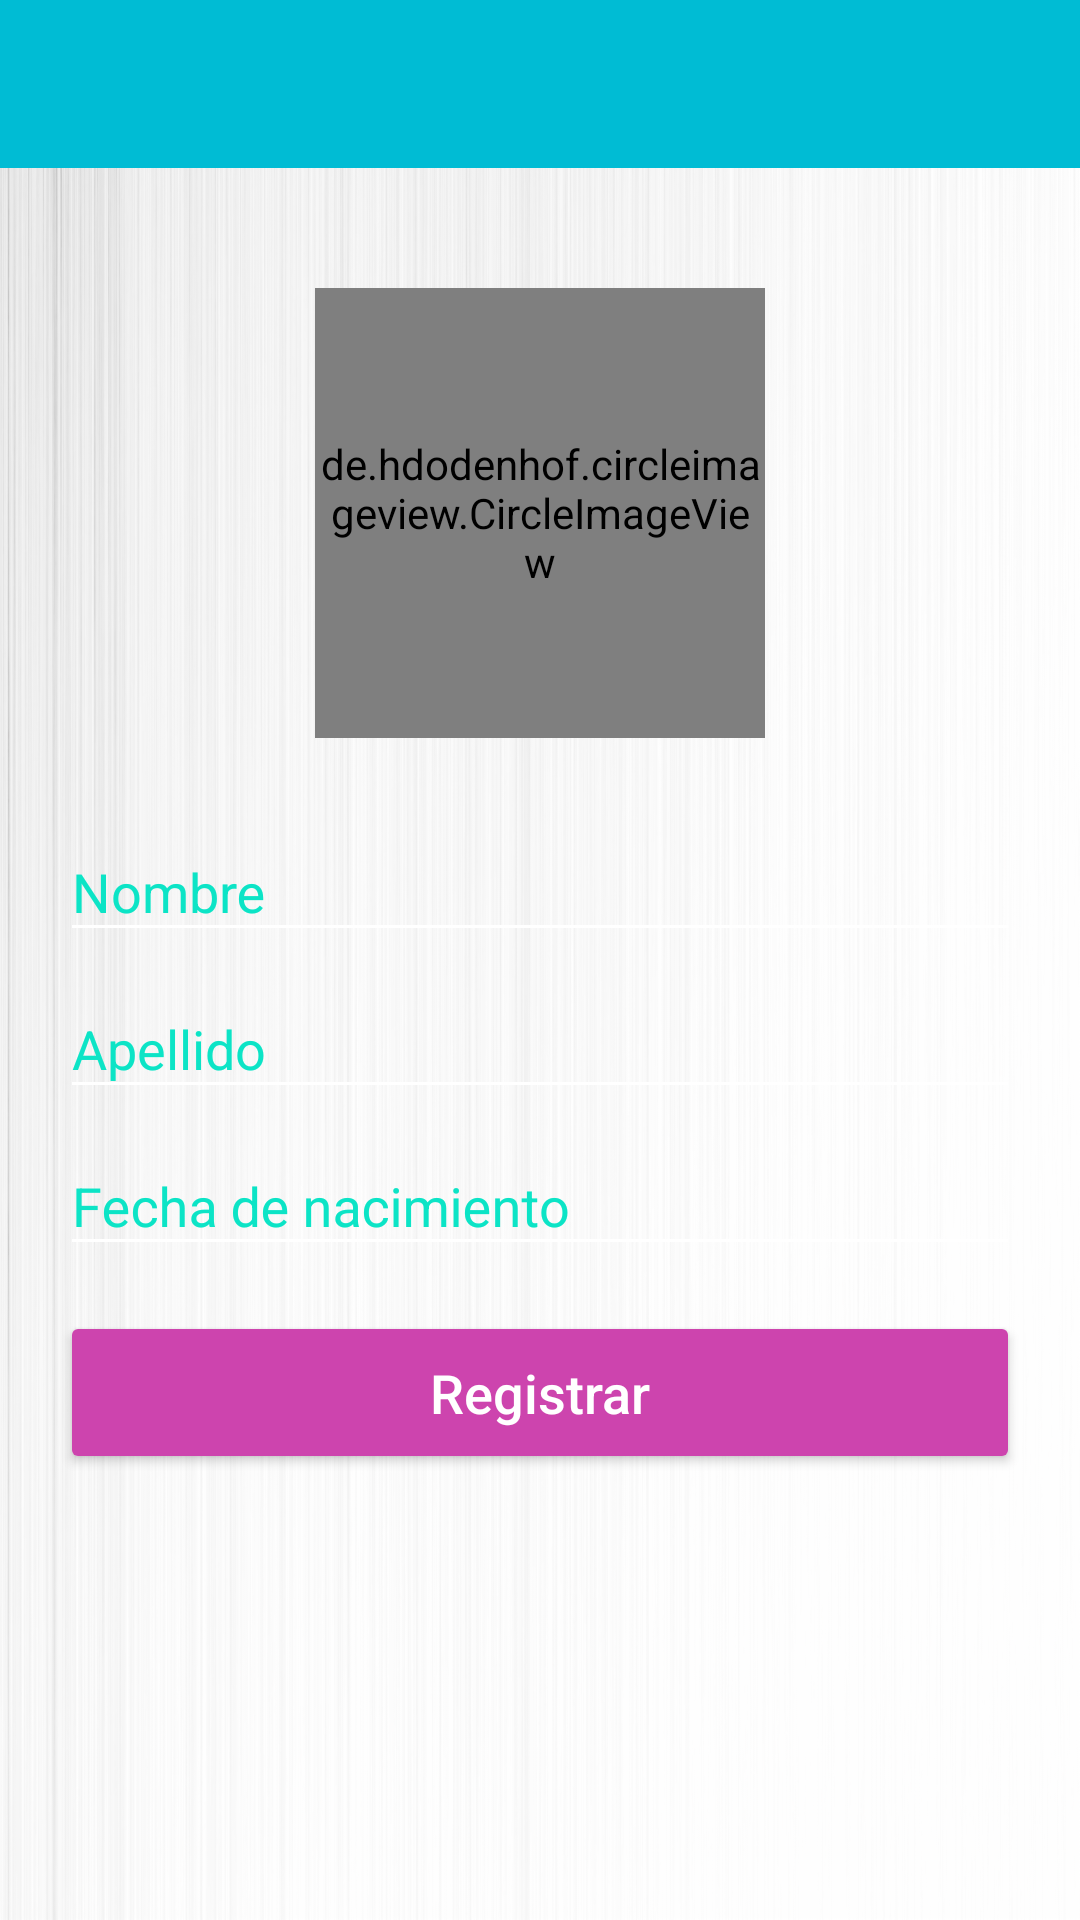

Produce the Android XML layout that renders to this screen, including the resource entries it uses.
<!-- AndroidManifest.xml: application theme AppTheme -->
<!-- res/layout/activity_setup.xml -->
<?xml version="1.0" encoding="utf-8"?>
<LinearLayout
    xmlns:android="http://schemas.android.com/apk/res/android"
    xmlns:app="http://schemas.android.com/apk/res-auto"
    xmlns:tools="http://schemas.android.com/tools"
    android:layout_width="match_parent"
    android:layout_height="match_parent"
    tools:context=".SetupActivity"
    android:orientation="vertical"
    android:background="@drawable/banner2">

    <android.support.v7.widget.Toolbar
        android:id="@+id/setupToolbar"
        android:layout_width="match_parent"
        android:layout_height="wrap_content"
        android:background="@color/colorPrimary"
        app:titleTextColor="@color/colorText">
    </android.support.v7.widget.Toolbar>

    <LinearLayout
        android:layout_width="match_parent"
        android:layout_height="match_parent"
        android:orientation="vertical"
        android:paddingLeft="20dp"
        android:paddingRight="20dp"
        >

        <ProgressBar
            android:id="@+id/setup_progress"
            style="?android:attr/progressBarStyleHorizontal"
            android:layout_width="match_parent"
            android:layout_height="wrap_content"
            android:indeterminate="true"
            android:visibility="gone" />

        <de.hdodenhof.circleimageview.CircleImageView
            android:id="@+id/setup_image"
            android:layout_width="150dp"
            android:layout_height="150dp"
            android:layout_gravity="center_horizontal"
            android:layout_marginTop="40dp"
            android:background="@drawable/user" />

        <TextView
            android:id="@+id/setup_type"
            android:layout_width="match_parent"
            android:layout_height="wrap_content"
            android:visibility="invisible"/>

        <android.support.design.widget.TextInputLayout
            android:layout_width="match_parent"
            android:layout_height="wrap_content">

            <EditText
                android:id="@+id/setup_name"
                android:layout_width="match_parent"
                android:layout_height="wrap_content"
                android:backgroundTint="@android:color/white"
                android:ems="10"
                android:hint="@string/setup_name_hint_text"
                android:inputType="textPersonName"
                android:textColor="@color/colorAccent"
                android:textSize="18sp" />
        </android.support.design.widget.TextInputLayout>

        <android.support.design.widget.TextInputLayout
            android:layout_width="match_parent"
            android:layout_height="wrap_content">

            <EditText
                android:id="@+id/setup_last"
                android:layout_width="match_parent"
                android:layout_height="wrap_content"
                android:backgroundTint="@android:color/white"
                android:ems="10"
                android:hint="@string/setup_last_hint_text"
                android:inputType="textPersonName"
                android:textColor="@color/colorAccent"
                android:textSize="18sp" />
        </android.support.design.widget.TextInputLayout>

        <android.support.design.widget.TextInputLayout
            android:layout_width="match_parent"
            android:layout_height="wrap_content">

            <EditText
                android:id="@+id/setup_date"
                android:layout_width="match_parent"
                android:layout_height="wrap_content"
                android:backgroundTint="@android:color/white"
                android:ems="10"
                android:hint="@string/setup_date_hint_text"
                android:inputType="date"
                android:textColor="@color/colorAccent"
                android:textSize="18sp" />
        </android.support.design.widget.TextInputLayout>

        <Button
            android:id="@+id/setup_btn"
            android:layout_width="match_parent"
            android:layout_height="wrap_content"
            android:backgroundTint="@color/colorButtonSecundary"
            android:paddingTop="15dp"
            android:paddingBottom="15dp"
            android:text="@string/reg_btn_text"
            android:textAllCaps="false"
            android:textColor="@android:color/white"
            android:textSize="18sp"
            android:layout_marginTop="15dp"
            android:layout_marginBottom="10dp"/>

    </LinearLayout>




</LinearLayout>
<!-- resources referenced by this layout -->
<resources>
  <color name="colorAccent">#00BCD4</color>
  <color name="colorButtonSecundary">#CD44AE</color>
  <color name="colorPrimary">#00BCD4</color>
  <color name="colorText">#FFFFFF</color>
  <!-- drawable banner2: png bitmap (drawable-hdpi, 277517 bytes) -->
  <!-- drawable user: png bitmap (drawable-hdpi, 10027 bytes) -->
  <string name="reg_btn_text">Registrar</string>
  <string name="setup_date_hint_text">Fecha de nacimiento</string>
  <string name="setup_last_hint_text">Apellido</string>
  <string name="setup_name_hint_text">Nombre</string>
  <style name="AppTheme" parent="Theme.AppCompat.Light.NoActionBar">
          
          <item name="colorPrimary">@color/colorPrimary</item>
          <item name="colorPrimaryDark">@color/colorPrimaryDark</item>
          <item name="colorAccent">@color/colorAccent</item>
          <item name="android:textColorHint">@color/colorHint</item>
      </style>
  <color name="colorPrimaryDark">#0097A7</color>
  <color name="colorHint">#0CE4C6</color>
</resources>
